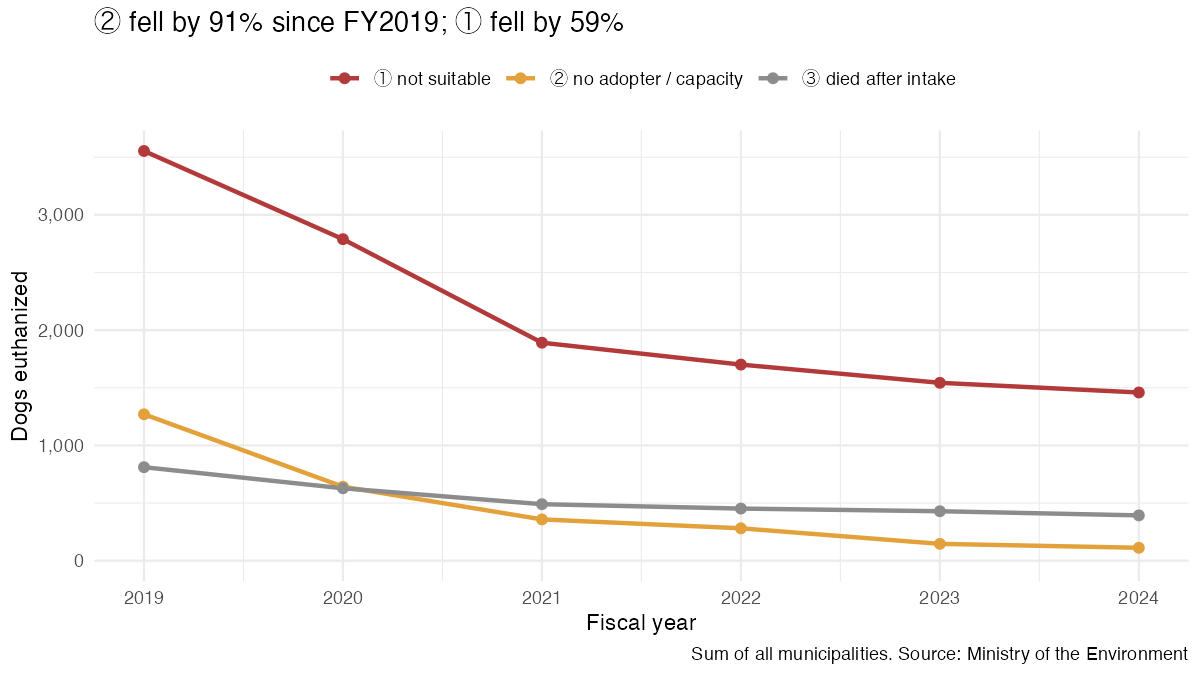

The data file committed next to this chart (first rows):
fiscal_year, intake, e1, e2, e3, e1_young, e1_rate, e2_rate, e3_rate
2019, 32561, 3554, 1270, 811, 396, 0.1091, 0.039, 0.02491
2020, 27635, 2789, 642, 628, 233, 0.1009, 0.02323, 0.02272
2021, 24102, 1891, 358, 490, 174, 0.07846, 0.01485, 0.02033
2022, 22392, 1701, 281, 452, 199, 0.07596, 0.01255, 0.02019
2023, 19352, 1543, 146, 429, 221, 0.07973, 0.007544, 0.02217
2024, 17399, 1459, 112, 393, 221, 0.08386, 0.006437, 0.02259
